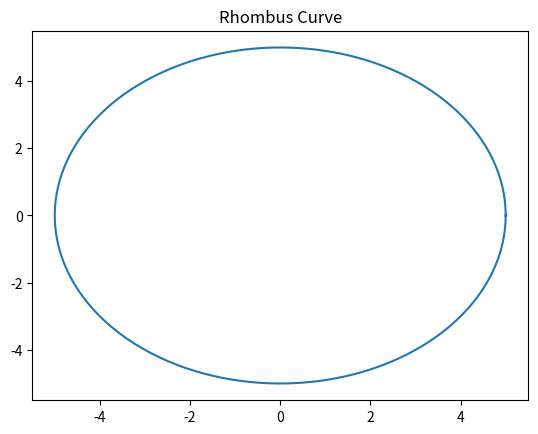

Reproduce this figure in Python.
# func_py_calculate_rhombus_curve.py
import matplotlib.pyplot as plt
import numpy as np

def func_py_calculate_rhombus_curve(a, points):
    t = np.linspace(0, 2 * np.pi, points)
    x = a * np.cos(t)
    y = a * np.sin(t)
    plt.plot(x, y)
    plt.title("Rhombus Curve")
    plt.show()

func_py_calculate_rhombus_curve(5, 1000)
